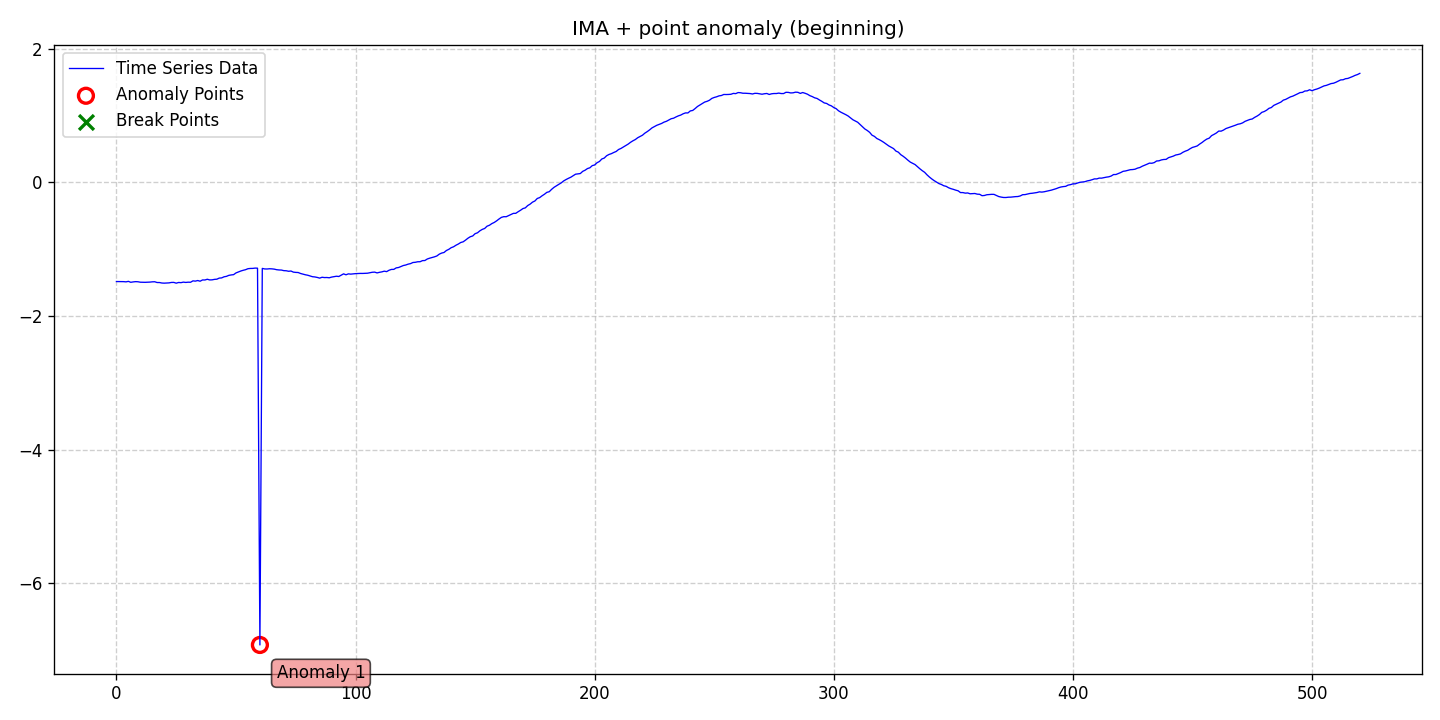

The table this chart was drawn from, first rows:
date, data, stationary, det_lin_up, det_lin_down, det_quad, det_cubic, det_exp, det_damped, stoc_trend, volatility, single_seas, multiple_seas, point_anom_single, point_anom_multi, collect_anom, context_anom, mean_shift, var_shift, trend_shift, point_anom_count, point_anom_location, point_anom_point, collect_anom_count
2020-01-01, -1.483, 0, 0, 0, 0, 0, 0, 0, 1, 0, 0, 0, 1, 0, 0, 0, 0, 0, 0, 1, beginning, [60], 0
2020-01-02, -1.483, 0, 0, 0, 0, 0, 0, 0, 1, 0, 0, 0, 1, 0, 0, 0, 0, 0, 0, 1, beginning, [60], 0
2020-01-03, -1.482, 0, 0, 0, 0, 0, 0, 0, 1, 0, 0, 0, 1, 0, 0, 0, 0, 0, 0, 1, beginning, [60], 0
2020-01-04, -1.484, 0, 0, 0, 0, 0, 0, 0, 1, 0, 0, 0, 1, 0, 0, 0, 0, 0, 0, 1, beginning, [60], 0
2020-01-05, -1.488, 0, 0, 0, 0, 0, 0, 0, 1, 0, 0, 0, 1, 0, 0, 0, 0, 0, 0, 1, beginning, [60], 0
2020-01-06, -1.48, 0, 0, 0, 0, 0, 0, 0, 1, 0, 0, 0, 1, 0, 0, 0, 0, 0, 0, 1, beginning, [60], 0
2020-01-07, -1.494, 0, 0, 0, 0, 0, 0, 0, 1, 0, 0, 0, 1, 0, 0, 0, 0, 0, 0, 1, beginning, [60], 0
2020-01-08, -1.488, 0, 0, 0, 0, 0, 0, 0, 1, 0, 0, 0, 1, 0, 0, 0, 0, 0, 0, 1, beginning, [60], 0
2020-01-09, -1.485, 0, 0, 0, 0, 0, 0, 0, 1, 0, 0, 0, 1, 0, 0, 0, 0, 0, 0, 1, beginning, [60], 0
2020-01-10, -1.486, 0, 0, 0, 0, 0, 0, 0, 1, 0, 0, 0, 1, 0, 0, 0, 0, 0, 0, 1, beginning, [60], 0
2020-01-11, -1.493, 0, 0, 0, 0, 0, 0, 0, 1, 0, 0, 0, 1, 0, 0, 0, 0, 0, 0, 1, beginning, [60], 0
2020-01-12, -1.494, 0, 0, 0, 0, 0, 0, 0, 1, 0, 0, 0, 1, 0, 0, 0, 0, 0, 0, 1, beginning, [60], 0
2020-01-13, -1.495, 0, 0, 0, 0, 0, 0, 0, 1, 0, 0, 0, 1, 0, 0, 0, 0, 0, 0, 1, beginning, [60], 0
2020-01-14, -1.493, 0, 0, 0, 0, 0, 0, 0, 1, 0, 0, 0, 1, 0, 0, 0, 0, 0, 0, 1, beginning, [60], 0
2020-01-15, -1.491, 0, 0, 0, 0, 0, 0, 0, 1, 0, 0, 0, 1, 0, 0, 0, 0, 0, 0, 1, beginning, [60], 0
2020-01-16, -1.487, 0, 0, 0, 0, 0, 0, 0, 1, 0, 0, 0, 1, 0, 0, 0, 0, 0, 0, 1, beginning, [60], 0
2020-01-17, -1.486, 0, 0, 0, 0, 0, 0, 0, 1, 0, 0, 0, 1, 0, 0, 0, 0, 0, 0, 1, beginning, [60], 0
2020-01-18, -1.498, 0, 0, 0, 0, 0, 0, 0, 1, 0, 0, 0, 1, 0, 0, 0, 0, 0, 0, 1, beginning, [60], 0
2020-01-19, -1.498, 0, 0, 0, 0, 0, 0, 0, 1, 0, 0, 0, 1, 0, 0, 0, 0, 0, 0, 1, beginning, [60], 0
2020-01-20, -1.505, 0, 0, 0, 0, 0, 0, 0, 1, 0, 0, 0, 1, 0, 0, 0, 0, 0, 0, 1, beginning, [60], 0
2020-01-21, -1.507, 0, 0, 0, 0, 0, 0, 0, 1, 0, 0, 0, 1, 0, 0, 0, 0, 0, 0, 1, beginning, [60], 0
2020-01-22, -1.505, 0, 0, 0, 0, 0, 0, 0, 1, 0, 0, 0, 1, 0, 0, 0, 0, 0, 0, 1, beginning, [60], 0
2020-01-23, -1.503, 0, 0, 0, 0, 0, 0, 0, 1, 0, 0, 0, 1, 0, 0, 0, 0, 0, 0, 1, beginning, [60], 0
2020-01-24, -1.497, 0, 0, 0, 0, 0, 0, 0, 1, 0, 0, 0, 1, 0, 0, 0, 0, 0, 0, 1, beginning, [60], 0
2020-01-25, -1.496, 0, 0, 0, 0, 0, 0, 0, 1, 0, 0, 0, 1, 0, 0, 0, 0, 0, 0, 1, beginning, [60], 0
2020-01-26, -1.507, 0, 0, 0, 0, 0, 0, 0, 1, 0, 0, 0, 1, 0, 0, 0, 0, 0, 0, 1, beginning, [60], 0
2020-01-27, -1.497, 0, 0, 0, 0, 0, 0, 0, 1, 0, 0, 0, 1, 0, 0, 0, 0, 0, 0, 1, beginning, [60], 0
2020-01-28, -1.5, 0, 0, 0, 0, 0, 0, 0, 1, 0, 0, 0, 1, 0, 0, 0, 0, 0, 0, 1, beginning, [60], 0
2020-01-29, -1.492, 0, 0, 0, 0, 0, 0, 0, 1, 0, 0, 0, 1, 0, 0, 0, 0, 0, 0, 1, beginning, [60], 0
2020-01-30, -1.496, 0, 0, 0, 0, 0, 0, 0, 1, 0, 0, 0, 1, 0, 0, 0, 0, 0, 0, 1, beginning, [60], 0
2020-01-31, -1.493, 0, 0, 0, 0, 0, 0, 0, 1, 0, 0, 0, 1, 0, 0, 0, 0, 0, 0, 1, beginning, [60], 0
2020-02-01, -1.494, 0, 0, 0, 0, 0, 0, 0, 1, 0, 0, 0, 1, 0, 0, 0, 0, 0, 0, 1, beginning, [60], 0
2020-02-02, -1.473, 0, 0, 0, 0, 0, 0, 0, 1, 0, 0, 0, 1, 0, 0, 0, 0, 0, 0, 1, beginning, [60], 0
2020-02-03, -1.477, 0, 0, 0, 0, 0, 0, 0, 1, 0, 0, 0, 1, 0, 0, 0, 0, 0, 0, 1, beginning, [60], 0
2020-02-04, -1.468, 0, 0, 0, 0, 0, 0, 0, 1, 0, 0, 0, 1, 0, 0, 0, 0, 0, 0, 1, beginning, [60], 0
2020-02-05, -1.478, 0, 0, 0, 0, 0, 0, 0, 1, 0, 0, 0, 1, 0, 0, 0, 0, 0, 0, 1, beginning, [60], 0
2020-02-06, -1.459, 0, 0, 0, 0, 0, 0, 0, 1, 0, 0, 0, 1, 0, 0, 0, 0, 0, 0, 1, beginning, [60], 0
2020-02-07, -1.46, 0, 0, 0, 0, 0, 0, 0, 1, 0, 0, 0, 1, 0, 0, 0, 0, 0, 0, 1, beginning, [60], 0
2020-02-08, -1.449, 0, 0, 0, 0, 0, 0, 0, 1, 0, 0, 0, 1, 0, 0, 0, 0, 0, 0, 1, beginning, [60], 0
2020-02-09, -1.459, 0, 0, 0, 0, 0, 0, 0, 1, 0, 0, 0, 1, 0, 0, 0, 0, 0, 0, 1, beginning, [60], 0
2020-02-10, -1.458, 0, 0, 0, 0, 0, 0, 0, 1, 0, 0, 0, 1, 0, 0, 0, 0, 0, 0, 1, beginning, [60], 0
2020-02-11, -1.45, 0, 0, 0, 0, 0, 0, 0, 1, 0, 0, 0, 1, 0, 0, 0, 0, 0, 0, 1, beginning, [60], 0
2020-02-12, -1.448, 0, 0, 0, 0, 0, 0, 0, 1, 0, 0, 0, 1, 0, 0, 0, 0, 0, 0, 1, beginning, [60], 0
2020-02-13, -1.431, 0, 0, 0, 0, 0, 0, 0, 1, 0, 0, 0, 1, 0, 0, 0, 0, 0, 0, 1, beginning, [60], 0
2020-02-14, -1.428, 0, 0, 0, 0, 0, 0, 0, 1, 0, 0, 0, 1, 0, 0, 0, 0, 0, 0, 1, beginning, [60], 0
2020-02-15, -1.412, 0, 0, 0, 0, 0, 0, 0, 1, 0, 0, 0, 1, 0, 0, 0, 0, 0, 0, 1, beginning, [60], 0
2020-02-16, -1.406, 0, 0, 0, 0, 0, 0, 0, 1, 0, 0, 0, 1, 0, 0, 0, 0, 0, 0, 1, beginning, [60], 0
2020-02-17, -1.39, 0, 0, 0, 0, 0, 0, 0, 1, 0, 0, 0, 1, 0, 0, 0, 0, 0, 0, 1, beginning, [60], 0
2020-02-18, -1.384, 0, 0, 0, 0, 0, 0, 0, 1, 0, 0, 0, 1, 0, 0, 0, 0, 0, 0, 1, beginning, [60], 0
2020-02-19, -1.38, 0, 0, 0, 0, 0, 0, 0, 1, 0, 0, 0, 1, 0, 0, 0, 0, 0, 0, 1, beginning, [60], 0
2020-02-20, -1.354, 0, 0, 0, 0, 0, 0, 0, 1, 0, 0, 0, 1, 0, 0, 0, 0, 0, 0, 1, beginning, [60], 0
2020-02-21, -1.34, 0, 0, 0, 0, 0, 0, 0, 1, 0, 0, 0, 1, 0, 0, 0, 0, 0, 0, 1, beginning, [60], 0
2020-02-22, -1.326, 0, 0, 0, 0, 0, 0, 0, 1, 0, 0, 0, 1, 0, 0, 0, 0, 0, 0, 1, beginning, [60], 0
2020-02-23, -1.315, 0, 0, 0, 0, 0, 0, 0, 1, 0, 0, 0, 1, 0, 0, 0, 0, 0, 0, 1, beginning, [60], 0
2020-02-24, -1.306, 0, 0, 0, 0, 0, 0, 0, 1, 0, 0, 0, 1, 0, 0, 0, 0, 0, 0, 1, beginning, [60], 0
2020-02-25, -1.291, 0, 0, 0, 0, 0, 0, 0, 1, 0, 0, 0, 1, 0, 0, 0, 0, 0, 0, 1, beginning, [60], 0
2020-02-26, -1.287, 0, 0, 0, 0, 0, 0, 0, 1, 0, 0, 0, 1, 0, 0, 0, 0, 0, 0, 1, beginning, [60], 0
2020-02-27, -1.286, 0, 0, 0, 0, 0, 0, 0, 1, 0, 0, 0, 1, 0, 0, 0, 0, 0, 0, 1, beginning, [60], 0
2020-02-28, -1.282, 0, 0, 0, 0, 0, 0, 0, 1, 0, 0, 0, 1, 0, 0, 0, 0, 0, 0, 1, beginning, [60], 0
2020-02-29, -1.283, 0, 0, 0, 0, 0, 0, 0, 1, 0, 0, 0, 1, 0, 0, 0, 0, 0, 0, 1, beginning, [60], 0
... 461 more rows
